The GitHub repository CodewithTanzeel/image-logo-remover contains a labelled image folder "wm-nown" with 2 categories: no watermark, watermark. Examples follow, each with its label.

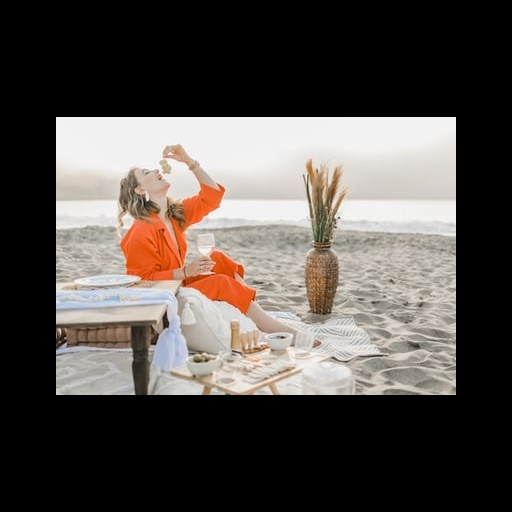
Label: no watermark

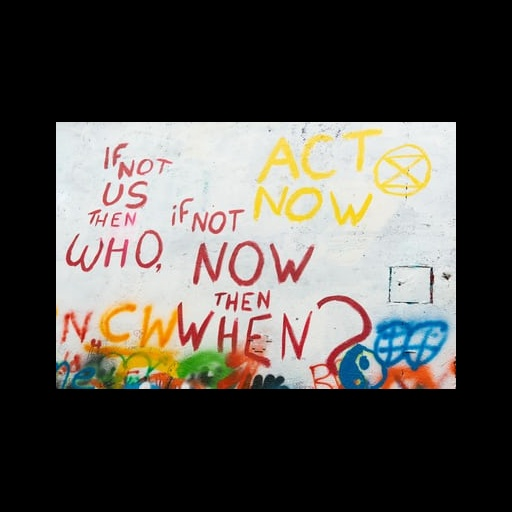
Label: no watermark

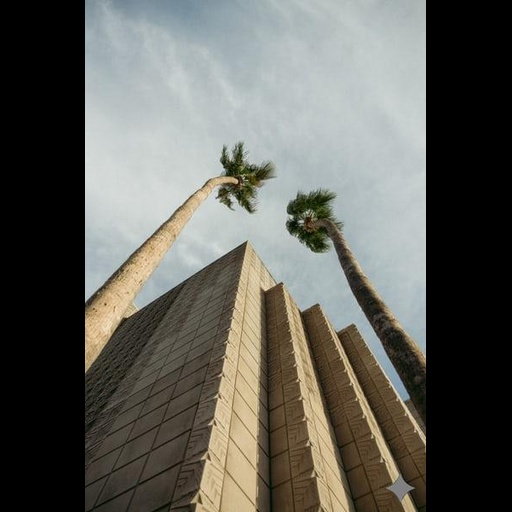
Label: watermark

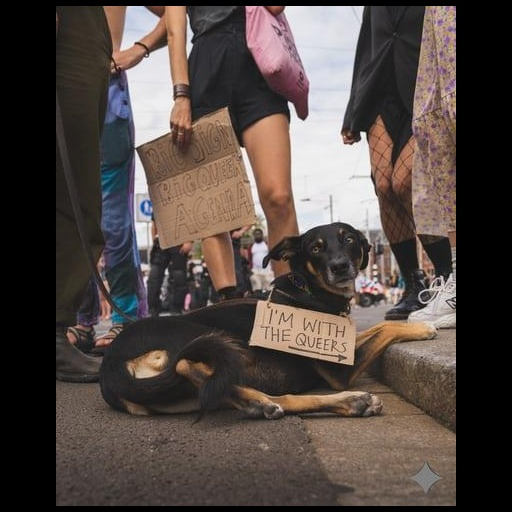
Label: watermark

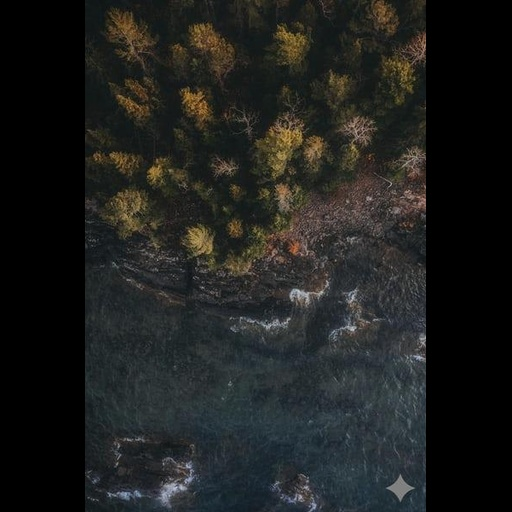
Label: watermark

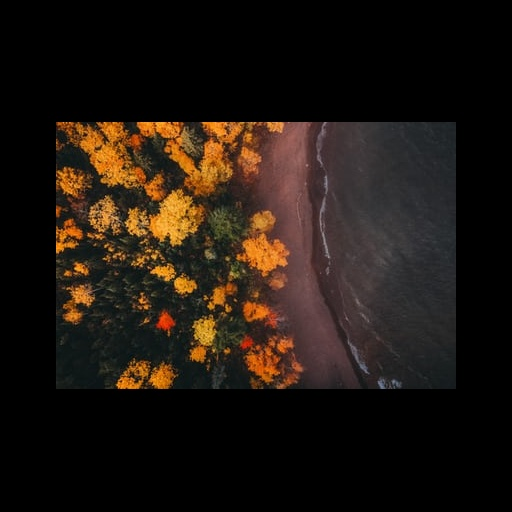
Label: no watermark
